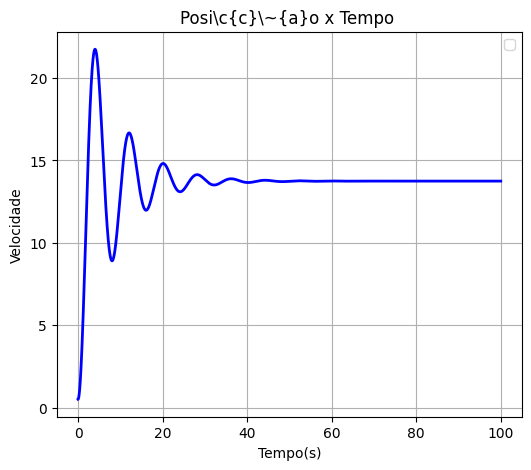

This chart was generated by the following Python code:
#!/usr/bin/env python
# -*- coding: utf-8 -*-

import matplotlib.pyplot as plt
import numpy as np
from matplotlib import animation as animation
import math

class Problema2:
	def __init__(self, L, z, v):
		self.m= rhob*(L**3)
		self.L= L
		self.z= z
		self.v= v
		
	def a(self, z, v):
		return (((rhob-rholiq)*g*(self.L**3))-( (k/self.m)*(z-zo) )- (rhorf*v))/self.m


	def movimento(self, t):
		at= self.a(self.z, self.v)
		self.z= self.z + self.v*dt + 0.5*at*(dt**2)
		atem= self.a(self.z, self.v)
		vtem= self.v + 0.5*(at+atem)*dt
		atem= self.a(self.z, vtem)
		self.v= self.v + 0.5*(at+atem)*dt
		self.at= self.a(self.z, self.v)


g=9.81
L=0.1
rhob=8000.0
k=40.0
rholiq=1250
rhorf=2
m=rhob*L**3
zo=0.50
dt=0.001
t= 0

empuxo= Problema2(L, 0.51, 0)

tmax= 100

t= np.arange(0, tmax, dt)
z= np.zeros(t.size)
v= np.zeros(t.size)

z[0]= empuxo.z
v[0]= empuxo.v

for i in range(t.size):
	empuxo.movimento(t[i])
	z[i]= empuxo.z
	v[i]= empuxo.v
	
plt.figure(figsize=(6,5), dpi=96)
ax=plt.gca()
ax.xaxis.set_ticks_position('bottom')
ax.yaxis.set_ticks_position('left')
ax.autoscale()


plt.rc('text', usetex=True)
plt.rc('font', **{'sans-serif' : 'Arial', 'family' : 'sans-serif'})
plt.xlabel('Tempo(s)')
plt.ylabel('Velocidade')
#plt.ylabel(r'Posi\c{c}\~{a}o (m) e Velocidade (m/s)')

plt.title(r'Posi\c{c}\~{a}o x Tempo ', fontsize=12)
plt.grid()
#plt.plot(t,v,'g-', linewidth=2)
plt.plot(t,z,'b-', linewidth=2)

plt.legend(loc='upper right')
plt.savefig("aguax.pdf", dpi=96)


plt.show()			
	
